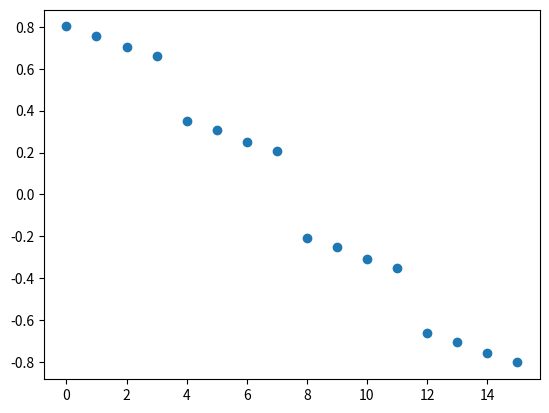

Write Python code to recreate this figure.
import numpy as np
from matplotlib import pyplot as plt
# from main import *

def A_matrix(N,h, epsilon):
    dim = (N+1)**2
    A = np.zeros((dim,dim))

    ## TODO: check orderning, top left corner is 0,0, top left, bottom right corner is (N+1)**2,(N+1)**2

    ## Diffusion term (ddu/dxx)
    
    # Diagonal u(x,y) = 2
    np.fill_diagonal(A, 2/h**2)

    # Off-diagonal (left) u(x - 1,y) = -1
    np.fill_diagonal(A[:,1:], -1/h**2)

    # Off-diagonal (right) u(x + 1,y) = -1
    np.fill_diagonal(A[1:,:], -1/h**2)

    # Unset off-diagonals at boundary (redundant since executed every convetion term)

    # for k in range(1, N+1):
    #     A[k*(N+1)-1,k*(N+1)] = 0
    #     A[k*(N+1),k*(N+1)-1] = 0


    ## Convection term (du/dx)
    # Diagonal u(x,y) = h
    A += np.diagflat([1/h]*dim)

    # Off-diagonal (left) u(x - 1,y) = -h
    A += np.diagflat([-1/h]*(dim - 1), -1)

    # Unset off-diagonals at boundary
    for k in range(1, N+1):
        A[k*(N+1)-1,k*(N+1)] = 0
        A[k*(N+1),k*(N+1)-1] = 0


    ## Diffusion term (ddu/dyy)
    
    # Diagonal u(x,y) = 2
    A += np.diagflat([2]*dim)

    # Off-diagonal (bottom) u(x,y - 1) = -1
    A += np.diagflat([-1]*(dim - (N+1)), k=-(N+1))

    # Off-diagonal (top) u(x,y + 1) = -1
    A += np.diagflat([-1]*(dim - (N+1)), k=(N+1))

    return A

def f_N(N):
    # TODO: check corner boundary conditions
    f = np.ones((N+1)**2)
    
    # RHS for x = 0
    f[0:N+1] += 1
    # RHS for x = N+1
    f[N*(N+1):] += 1

    for k in range(0, N+1):
        # RHS for y = 0
        f[k*(N+1)] += 1

        # RHS for y = N+1
        f[k*(N+1)+N] += 1

    return f

def jacobi_eigenvalues(N, h, epsilon):
    A = A_matrix(N,h, epsilon)
    Dinv  = np.diag(1/np.diag(A))
    Bjac = np.identity((N+1)**2) - np.matmul(Dinv, A)
    # print(Bjac)
    w, v = np.linalg.eig(Bjac)
    return w

if __name__ == "__main__":
    N=3
    h=1/N
    epsilon = 0.5

    print(A_matrix(N,h,epsilon))
    # print(f_N(2))
    # print(f_N(3))

    w = jacobi_eigenvalues(N, h, epsilon)

    plt.scatter(np.arange(len(w)), np.sort(w)[::-1])

    plt.show()

    print(w)
